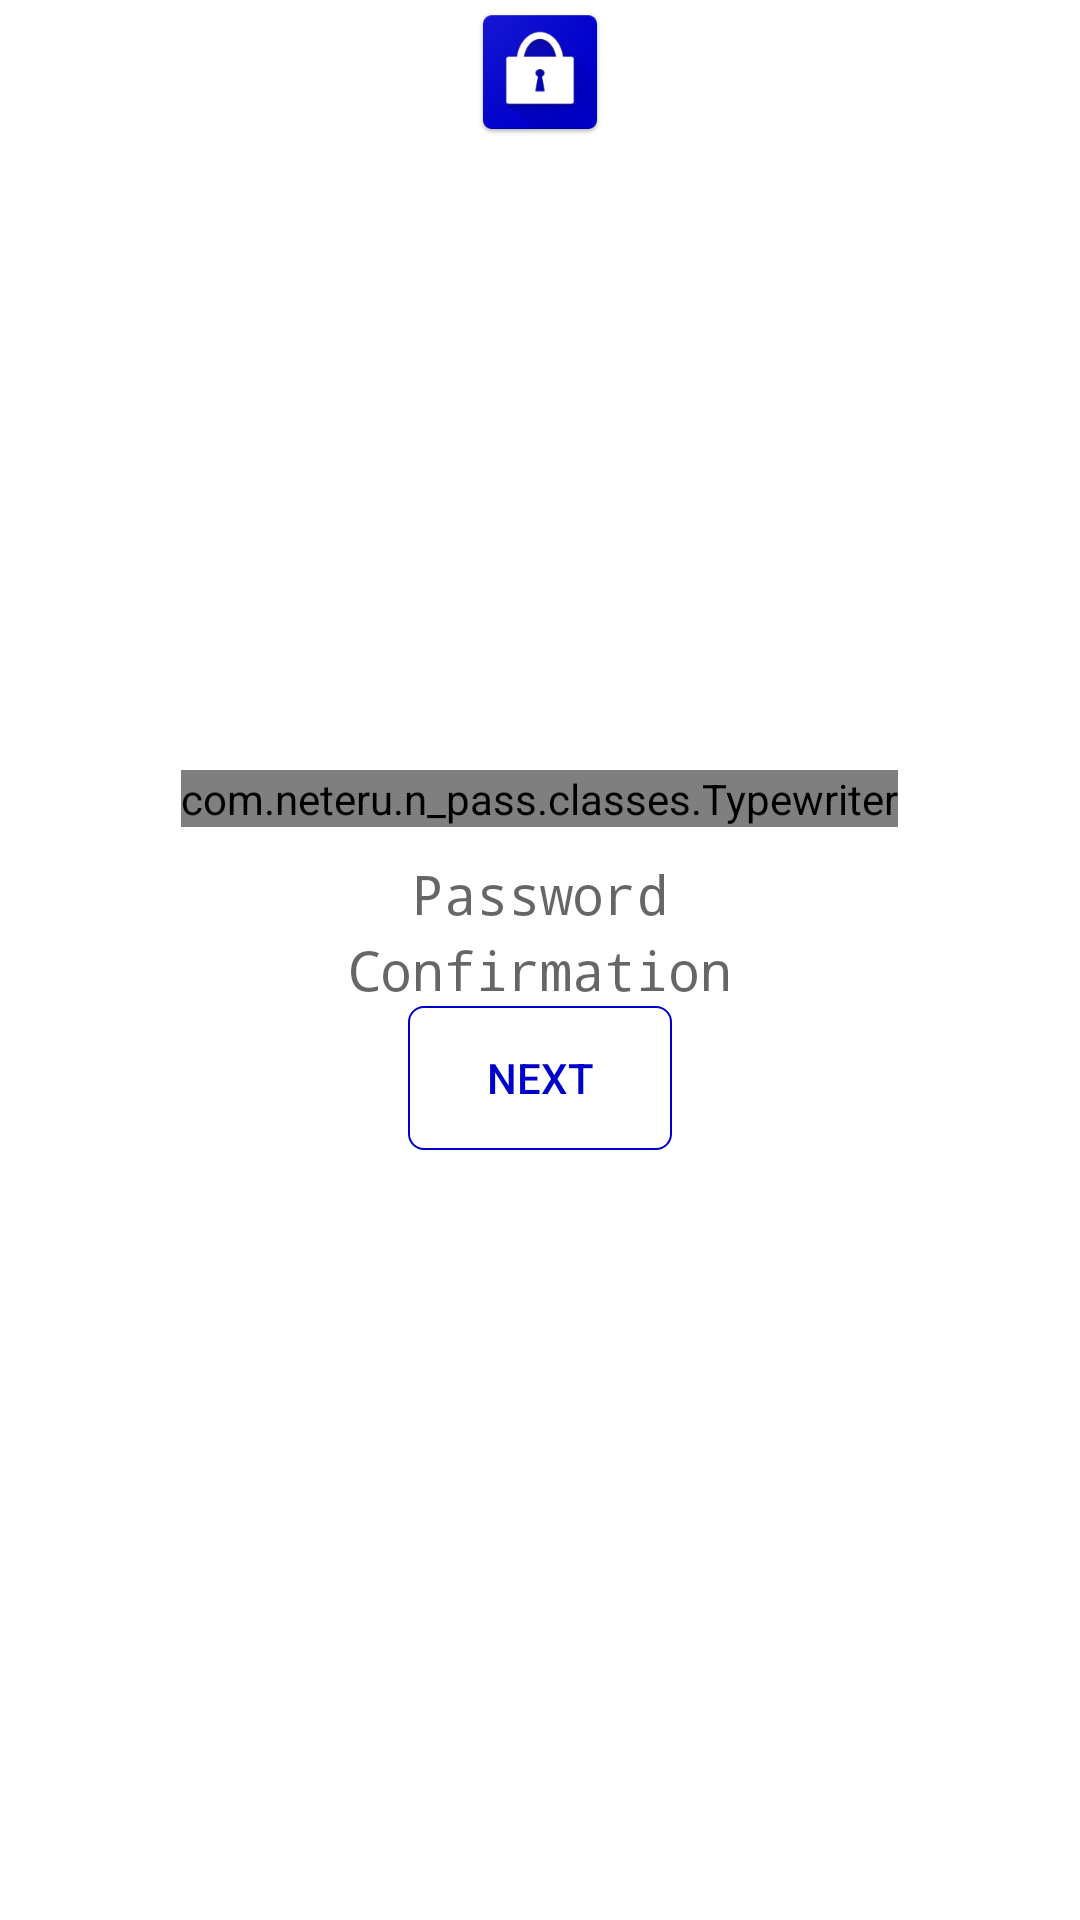

Write the Android layout XML for this screen, with the resource values it uses.
<!-- AndroidManifest.xml: activity theme AppTheme.NoActionBar -->
<!-- res/layout/activity_firstlaunch_one.xml -->
<?xml version="1.0" encoding="utf-8"?>
<RelativeLayout xmlns:android="http://schemas.android.com/apk/res/android"
    xmlns:tools="http://schemas.android.com/tools"
    android:layout_width="match_parent"
    android:layout_height="match_parent"
    xmlns:app="http://schemas.android.com/apk/res-auto"
    android:background="@color/white"
    android:paddingBottom="@dimen/activity_vertical_margin"
    android:paddingLeft="@dimen/activity_horizontal_margin"
    android:paddingRight="@dimen/activity_horizontal_margin"
    android:paddingTop="@dimen/activity_vertical_margin"
    android:id="@+id/relative"
    tools:context=".activities.prime.firstlaunch.FirstlaunchOneActivity">

    <LinearLayout
        android:gravity="center"
        android:orientation="vertical"
        android:layout_marginTop="@dimen/activity_vertical_margin"
        android:layout_width="match_parent"
        android:layout_height="wrap_content">

        <ImageView
            android:id="@+id/topIcon"
            android:contentDescription="@string/app_name"
            android:layout_gravity="center"
            android:src="@mipmap/n_pass_launcher"
            android:layout_width="wrap_content"
            android:layout_height="wrap_content" />

    </LinearLayout>

    <LinearLayout
        android:orientation="vertical"
        android:gravity="center"
        android:layout_centerVertical="true"
        android:paddingRight="5dp"
        android:paddingLeft="5dp"
        android:layout_width="match_parent"
        android:layout_height="wrap_content">

        <com.neteru.n_pass.classes.Typewriter
            android:id="@+id/order"
            android:gravity="center"
            android:textColor="@color/colorAccent"
            android:layout_width="wrap_content"
            android:layout_height="wrap_content" />

        <androidx.cardview.widget.CardView
            app:cardElevation="0dp"
            android:layout_marginTop="10dp"
            android:layout_marginBottom="1dp"
            android:layout_width="match_parent"
            android:layout_height="wrap_content">

            <EditText
                android:id="@+id/editor_1"
                android:ems="10"
                android:gravity="center"
                android:inputType="textPassword"
                android:layout_margin="@dimen/activity_horizontal_margin"
                android:background="@android:color/transparent"
                android:layout_width="match_parent"
                android:layout_height="match_parent"
                android:hint="@string/mdp"
                tools:ignore="Autofill" />

        </androidx.cardview.widget.CardView>

        <androidx.cardview.widget.CardView
            app:cardElevation="0dp"
            android:layout_marginBottom="@dimen/activity_horizontal_margin"
            android:layout_width="match_parent"
            android:layout_height="wrap_content">

            <EditText
                android:id="@+id/editor_2"
                android:ems="10"
                android:gravity="center"
                android:inputType="textPassword"
                android:layout_margin="@dimen/activity_horizontal_margin"
                android:background="@android:color/transparent"
                android:layout_width="match_parent"
                android:layout_height="match_parent"
                android:hint="@string/confirmation"
                tools:ignore="Autofill" />

        </androidx.cardview.widget.CardView>

        <Button
            android:id="@+id/next"
            android:background="@drawable/blue_button_bg_stroke"
            android:textColor="@color/colorPrimary"
            android:text="@string/next"
            android:layout_width="wrap_content"
            android:layout_height="wrap_content" />

    </LinearLayout>

</RelativeLayout>
<!-- resources referenced by this layout -->
<resources>
  <color name="colorAccent">@color/falseViolet</color>
  <color name="colorPrimary">@color/blue</color>
  <color name="white">#ffffff</color>
  <!-- drawable blue_button_bg_stroke (drawable) -->
  <?xml version="1.0" encoding="utf-8"?>
  <selector xmlns:android="http://schemas.android.com/apk/res/android">
      <item>
          <shape android:shape="rectangle">
              <stroke android:width="0.5dp" android:color="@color/colorPrimary"/>
              <corners
                  android:topLeftRadius="5dp"
                  android:topRightRadius="5dp"
                  android:bottomLeftRadius="5dp"
                  android:bottomRightRadius="5dp"/>
          </shape>
      </item>
  </selector>
  <!-- mipmap n_pass_launcher: png bitmap (drawable, 29109 bytes) -->
  <string name="app_name">N-Password Manager</string>
  <string name="confirmation">Confirmation</string>
  <string name="mdp">Password</string>
  <string name="next">Next</string>
  <style name="AppTheme.NoActionBar">
          <item name="windowActionBar">false</item>
          <item name="windowNoTitle">true</item>
      </style>
  <color name="falseViolet">#3F51B5</color>
  <color name="blue">#0000CD</color>
</resources>
